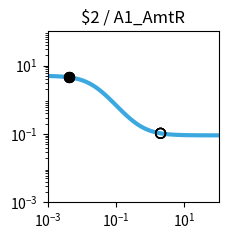

Reproduce this figure in Python. (Note: this script raises an exception after producing the figure.)
import matplotlib.pyplot as plt
import matplotlib.ticker as ticker
import numpy as np

fig, ax = plt.subplots(figsize=(2.5,2.5))

plt.xlim(1.000000e-03, 1.000000e+02)
plt.ylim(1.000000e-03, 1.000000e+02)

x = np.array([1.000000e-03,1.122018e-03,1.258925e-03,1.412538e-03,1.584893e-03,1.778279e-03,1.995262e-03,2.238721e-03,2.511886e-03,2.818383e-03,3.162278e-03,3.548134e-03,3.981072e-03,4.466836e-03,5.011872e-03,5.623413e-03,6.309573e-03,7.079458e-03,7.943282e-03,8.912509e-03,1.000000e-02,1.122018e-02,1.258925e-02,1.412538e-02,1.584893e-02,1.778279e-02,1.995262e-02,2.238721e-02,2.511886e-02,2.818383e-02,3.162278e-02,3.548134e-02,3.981072e-02,4.466836e-02,5.011872e-02,5.623413e-02,6.309573e-02,7.079458e-02,7.943282e-02,8.912509e-02,1.000000e-01,1.122018e-01,1.258925e-01,1.412538e-01,1.584893e-01,1.778279e-01,1.995262e-01,2.238721e-01,2.511886e-01,2.818383e-01,3.162278e-01,3.548134e-01,3.981072e-01,4.466836e-01,5.011872e-01,5.623413e-01,6.309573e-01,7.079458e-01,7.943282e-01,8.912509e-01,1.000000e+00,1.122018e+00,1.258925e+00,1.412538e+00,1.584893e+00,1.778279e+00,1.995262e+00,2.238721e+00,2.511886e+00,2.818383e+00,3.162278e+00,3.548134e+00,3.981072e+00,4.466836e+00,5.011872e+00,5.623413e+00,6.309573e+00,7.079458e+00,7.943282e+00,8.912509e+00,1.000000e+01,1.122018e+01,1.258925e+01,1.412538e+01,1.584893e+01,1.778279e+01,1.995262e+01,2.238721e+01,2.511886e+01,2.818383e+01,3.162278e+01,3.548134e+01,3.981072e+01,4.466836e+01,5.011872e+01,5.623413e+01,6.309573e+01,7.079458e+01,7.943282e+01,8.912509e+01,1.000000e+02,])
y = np.array([4.950744e+00,4.937165e+00,4.921475e+00,4.903362e+00,4.882475e+00,4.858420e+00,4.830758e+00,4.799000e+00,4.762613e+00,4.721013e+00,4.673573e+00,4.619631e+00,4.558498e+00,4.489471e+00,4.411861e+00,4.325011e+00,4.228334e+00,4.121352e+00,4.003734e+00,3.875348e+00,3.736297e+00,3.586967e+00,3.428047e+00,3.260549e+00,3.085801e+00,2.905414e+00,2.721238e+00,2.535288e+00,2.349657e+00,2.166423e+00,1.987560e+00,1.814851e+00,1.649827e+00,1.493722e+00,1.347449e+00,1.211603e+00,1.086481e+00,9.721111e-01,8.682949e-01,7.746531e-01,6.906692e-01,6.157319e-01,5.491718e-01,4.902918e-01,4.383927e-01,3.927915e-01,3.528354e-01,3.179107e-01,2.874491e-01,2.609295e-01,2.378791e-01,2.178724e-01,2.005286e-01,1.855093e-01,1.725148e-01,1.612811e-01,1.515762e-01,1.431971e-01,1.359664e-01,1.297294e-01,1.243516e-01,1.197161e-01,1.157217e-01,1.122805e-01,1.093165e-01,1.067641e-01,1.045663e-01,1.026742e-01,1.010455e-01,9.964361e-02,9.843706e-02,9.739872e-02,9.650518e-02,9.573630e-02,9.507471e-02,9.450548e-02,9.401571e-02,9.359434e-02,9.323182e-02,9.291993e-02,9.265162e-02,9.242079e-02,9.222222e-02,9.205139e-02,9.190443e-02,9.177801e-02,9.166926e-02,9.157571e-02,9.149524e-02,9.142601e-02,9.136646e-02,9.131523e-02,9.127116e-02,9.123326e-02,9.120065e-02,9.117260e-02,9.114847e-02,9.112772e-02,9.110986e-02,9.109450e-02,9.108129e-02,])
c = "#3ba9e0"

hi_x = np.array([4.200000e-03,4.200000e-03,4.200000e-03,4.200000e-03,])
hi_y = np.array([4.527426e+00,4.527426e+00,4.527426e+00,4.527426e+00,])
lo_x = np.array([2.008200e+00,2.008200e+00,2.008200e+00,2.008200e+00,])
lo_y = np.array([1.044524e-01,1.044524e-01,1.044524e-01,1.044524e-01,])

plt.loglog(x,y,lw=3,color=c)
plt.scatter(hi_x,hi_y,marker='o',s=50,color='black',zorder=10)
plt.scatter(lo_x,lo_y,marker='o',s=50,edgecolors='black',color='none',zorder=10)

plt.title("$2 / A1_AmtR")

ax.xaxis.set_major_locator(ticker.LogLocator(numticks=3))
ax.yaxis.set_major_locator(ticker.LogLocator(numticks=3))

ax.set_aspect('equal')
plt.tight_layout()

plt.savefig("/content/output/0x73/response_plot_$2_A1_AmtR.png", bbox_inches='tight')
